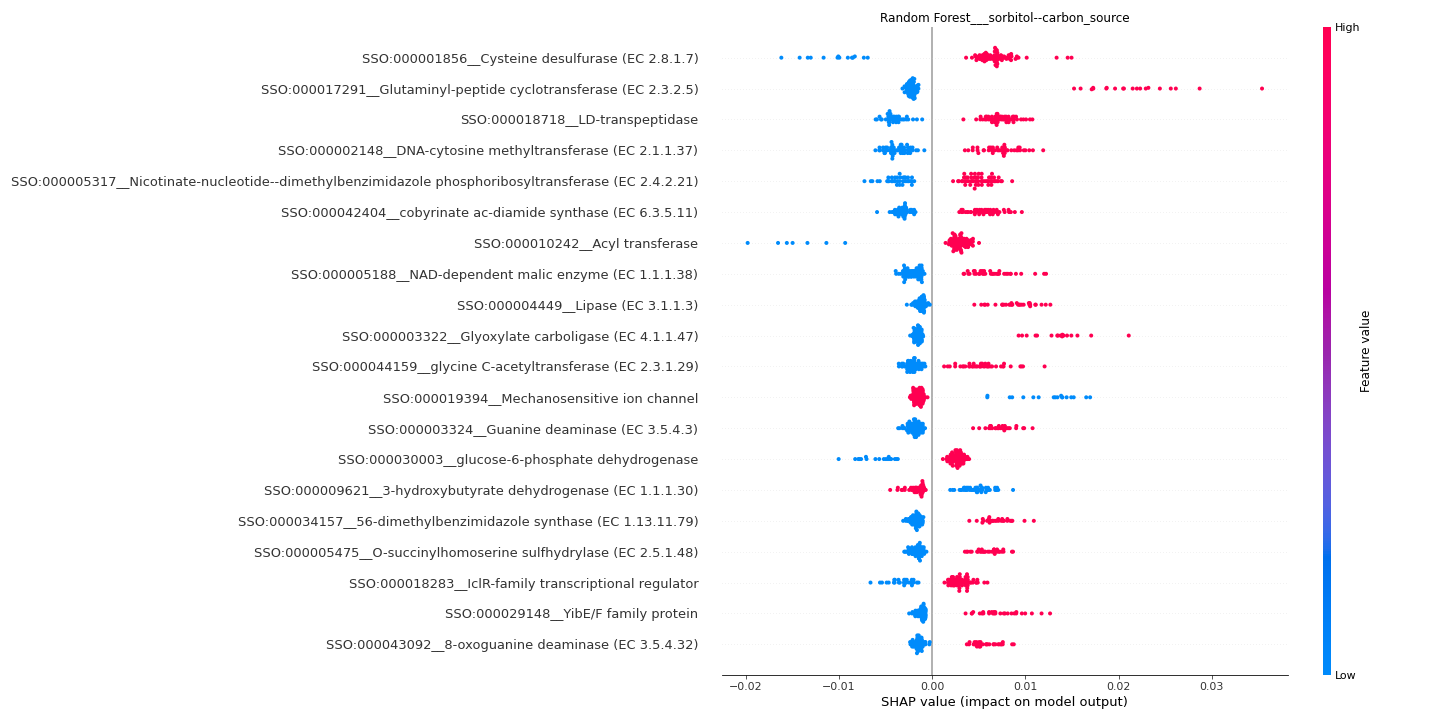

Source data for this figure (header and first rows):
feature	importance
SSO:000001856__Cysteine desulfurase (EC …	0.007444
SSO:000017291__Glutaminyl-peptide cyclot…	0.006275
SSO:000018718__LD-transpeptidase	0.005952
SSO:000002148__DNA-cytosine methyltransf…	0.00537
SSO:000005317__Nicotinate-nucleotide--di…	0.004592
SSO:000042404__cobyrinate ac-diamide syn…	0.004451
SSO:000010242__Acyl transferase	0.003824
SSO:000005188__NAD-dependent malic enzym…	0.003762
SSO:000004449__Lipase (EC 3.1.1.3)	0.00369
SSO:000003322__Glyoxylate carboligase (E…	0.003663
SSO:000044159__glycine C-acetyltransfera…	0.00354
SSO:000019394__Mechanosensitive ion chan…	0.003502
SSO:000003324__Guanine deaminase (EC 3.5…	0.003474
SSO:000030003__glucose-6-phosphate dehyd…	0.003312
SSO:000009621__3-hydroxybutyrate dehydro…	0.003309
SSO:000034157__56-dimethylbenzimidazole …	0.003277
SSO:000005475__O-succinylhomoserine sulf…	0.003166
SSO:000018283__IclR-family transcription…	0.003148
SSO:000029148__YibE/F family protein	0.003019
SSO:000043092__8-oxoguanine deaminase (E…	0.002945
